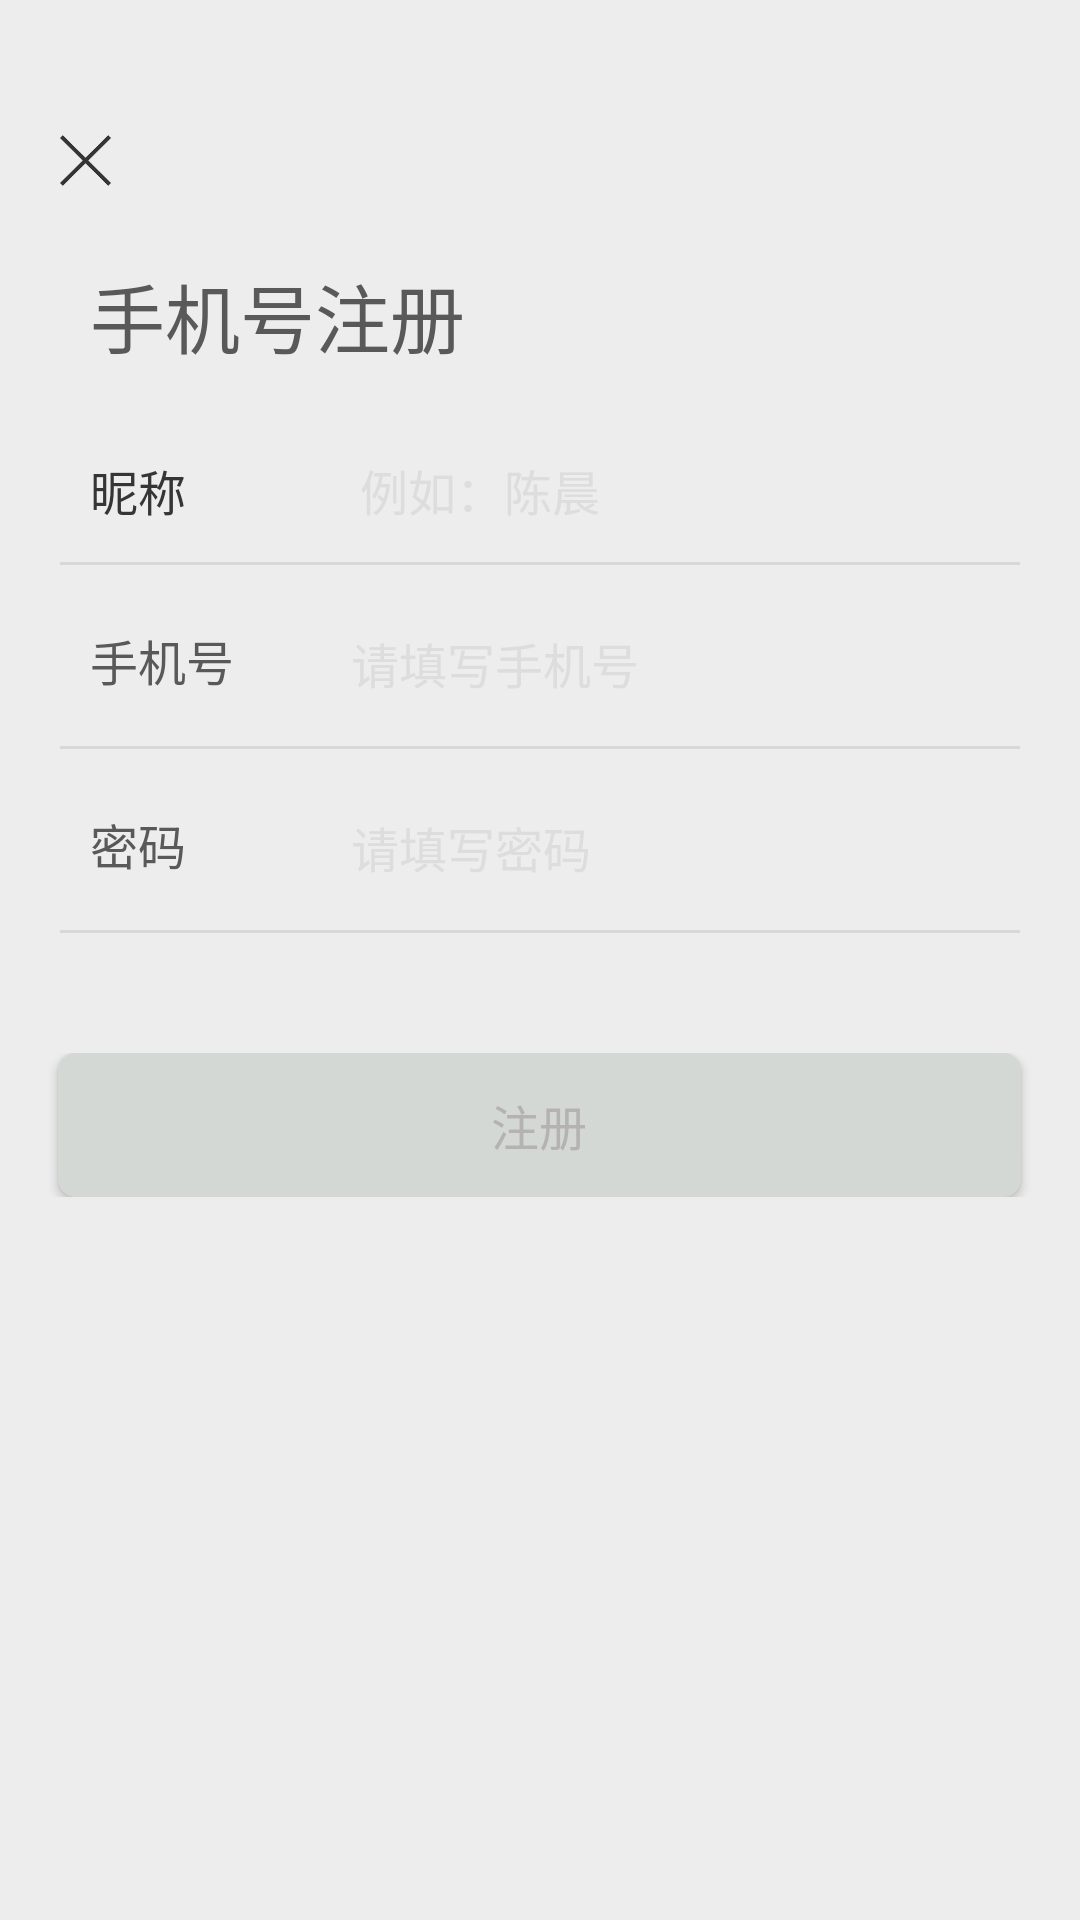

Android layout source for this screen:
<!-- AndroidManifest.xml: application theme Theme.WxChatDemo -->
<!-- res/layout/register.xml -->
<?xml version="1.0" encoding="utf-8"?>
<LinearLayout xmlns:android="http://schemas.android.com/apk/res/android"
    android:layout_width="match_parent"
    android:layout_height="match_parent"
    android:background="@color/title"
    android:orientation="vertical">

    <ImageView
        android:layout_width="17dp"
        android:layout_height="17dp"
        android:layout_marginLeft="20dp"
        android:layout_marginTop="45dp"
        android:onClick="rigister_activity_back"
        android:src="@drawable/backpay" />

    <TextView
        android:layout_width="match_parent"
        android:layout_height="wrap_content"
        android:layout_marginLeft="30dp"
        android:layout_marginTop="25dp"
        android:text="手机号注册"
        android:textColor="@color/loginText"
        android:textSize="25sp" />

    <RelativeLayout
        android:layout_width="match_parent"
        android:layout_height="64dp" >

        <ImageView
            android:id="@+id/iv_photo"
            android:layout_width="64dp"
            android:layout_height="64dp"
            android:layout_alignParentRight="true"
            android:layout_marginRight="10dp"
            android:src="@drawable/icon_register" />

        <EditText
            android:id="@+id/reg_name"
            android:layout_width="match_parent"
            android:layout_height="48dp"
            android:layout_alignParentBottom="true"
            android:layout_marginRight="10dp"
            android:layout_toLeftOf="@id/iv_photo"
            android:background="@null"
            android:gravity="center_vertical"
            android:hint="例如：陈晨"
            android:paddingLeft="120dp"
            android:singleLine="true"
            android:textColorHint="#DDDDDD"
            android:textSize="16sp" />

        <TextView
            android:layout_width="90dp"
            android:layout_height="48dp"
            android:layout_alignLeft="@id/reg_name"
            android:layout_alignParentBottom="true"
            android:layout_marginLeft="30dp"
            android:gravity="center_vertical"
            android:text="昵称"
            android:textColor="#353535"
            android:textSize="16sp" />
    </RelativeLayout>

    <ImageView
        android:id="@+id/reg_diver1"
        android:layout_width="320dp"
        android:layout_height="1dp"
        android:layout_gravity="center_horizontal"
        android:background="@color/input_dvier" />

    <LinearLayout
        android:layout_width="match_parent"
        android:layout_height="wrap_content"
        android:layout_marginTop="20dp">

        <TextView
            android:layout_width="wrap_content"
            android:layout_height="wrap_content"
            android:layout_marginLeft="30dp"
            android:text="手机号"
            android:textColor="@color/loginText"
            android:textSize="16sp" />

        <EditText
            android:id="@+id/reg_phone"
            android:layout_width="200dp"
            android:layout_height="wrap_content"
            android:layout_marginLeft="39dp"
            android:background="@null"
            android:hint="请填写手机号"
            android:singleLine="true"
            android:textColorHint="@color/textColorHint"
            android:textCursorDrawable="@drawable/edit_cursor_color"
            android:textSize="16sp" />
    </LinearLayout>

    <ImageView
        android:id="@+id/reg_diver2"
        android:layout_width="320dp"
        android:layout_height="1dp"
        android:layout_gravity="center_horizontal"
        android:layout_marginTop="17dp"
        android:background="@color/input_dvier" />

    <LinearLayout
        android:layout_width="match_parent"
        android:layout_height="wrap_content"
        android:layout_marginTop="20dp">

        <TextView
            android:layout_width="wrap_content"
            android:layout_height="wrap_content"
            android:layout_marginLeft="30dp"
            android:text="密码"
            android:textColor="@color/loginText"
            android:textSize="16sp" />

        <EditText
            android:id="@+id/reg_passwd"
            android:layout_width="200dp"
            android:layout_height="wrap_content"
            android:layout_marginLeft="55dp"
            android:background="@null"
            android:hint="请填写密码"
            android:inputType="textPassword"
            android:singleLine="true"
            android:textColorHint="@color/textColorHint"
            android:textCursorDrawable="@drawable/edit_cursor_color"
            android:textSize="16sp" />
    </LinearLayout>

    <ImageView
        android:id="@+id/reg_diver3"
        android:layout_width="320dp"
        android:layout_height="1dp"
        android:layout_gravity="center_horizontal"
        android:layout_marginTop="17dp"
        android:background="@color/input_dvier" />

    <LinearLayout
        android:layout_width="match_parent"
        android:layout_height="wrap_content"
        android:layout_marginTop="40dp"
        android:gravity="center_horizontal">

        <Button
            android:id="@+id/reg_button"
            android:layout_width="321dp"
            android:layout_height="48dp"
            android:background="@drawable/login_button_shape"
            android:text="注册"
            android:textColor="@color/loginButtonText"
            android:textSize="16sp" />
    </LinearLayout>

</LinearLayout>
<!-- resources referenced by this layout -->
<resources>
  <color name="input_dvier">#D8D8D8</color>
  <color name="loginButtonText">#B5B2B2</color>
  <color name="loginText">#5A5959</color>
  <color name="textColorHint">#DDDDDD</color>
  <color name="title">#EDEDED</color>
  <!-- drawable backpay: png bitmap (drawable, 10102 bytes) -->
  <!-- drawable edit_cursor_color (drawable) -->
  <?xml version="1.0" encoding="utf-8"?>
  <shape xmlns:android="http://schemas.android.com/apk/res/android"
      android:shape="rectangle" >
      <size android:width="1dp" />
      <size android:height="10dp"/>
      <solid android:color="@color/loginButtonBackgroundFouse" />
  </shape>
  <!-- drawable login_button_shape (drawable) -->
  <?xml version="1.0" encoding="utf-8"?>
  <shape xmlns:android="http://schemas.android.com/apk/res/android">
      <solid android:color="@color/loginButtonBackgroundNotFouse" />
      
      
      <corners
          android:bottomLeftRadius="6dp"
          android:bottomRightRadius="6dp"
          android:topLeftRadius="6dp"
          android:topRightRadius="6dp" />
      
  </shape>
  <style name="Theme.WxChatDemo" parent="Theme.AppCompat.Light.DarkActionBar">
          
          <item name="colorPrimary">@color/purple_500</item>
          <item name="colorPrimaryDark">@color/purple_700</item>
          <item name="colorAccent">@color/teal_200</item>
          
      </style>
  <color name="loginButtonBackgroundFouse">#07C160</color>
  <color name="loginButtonBackgroundNotFouse">#D4D8D5</color>
  <color name="purple_500">#FF6200EE</color>
  <color name="purple_700">#FF3700B3</color>
  <color name="teal_200">#FF03DAC5</color>
</resources>
